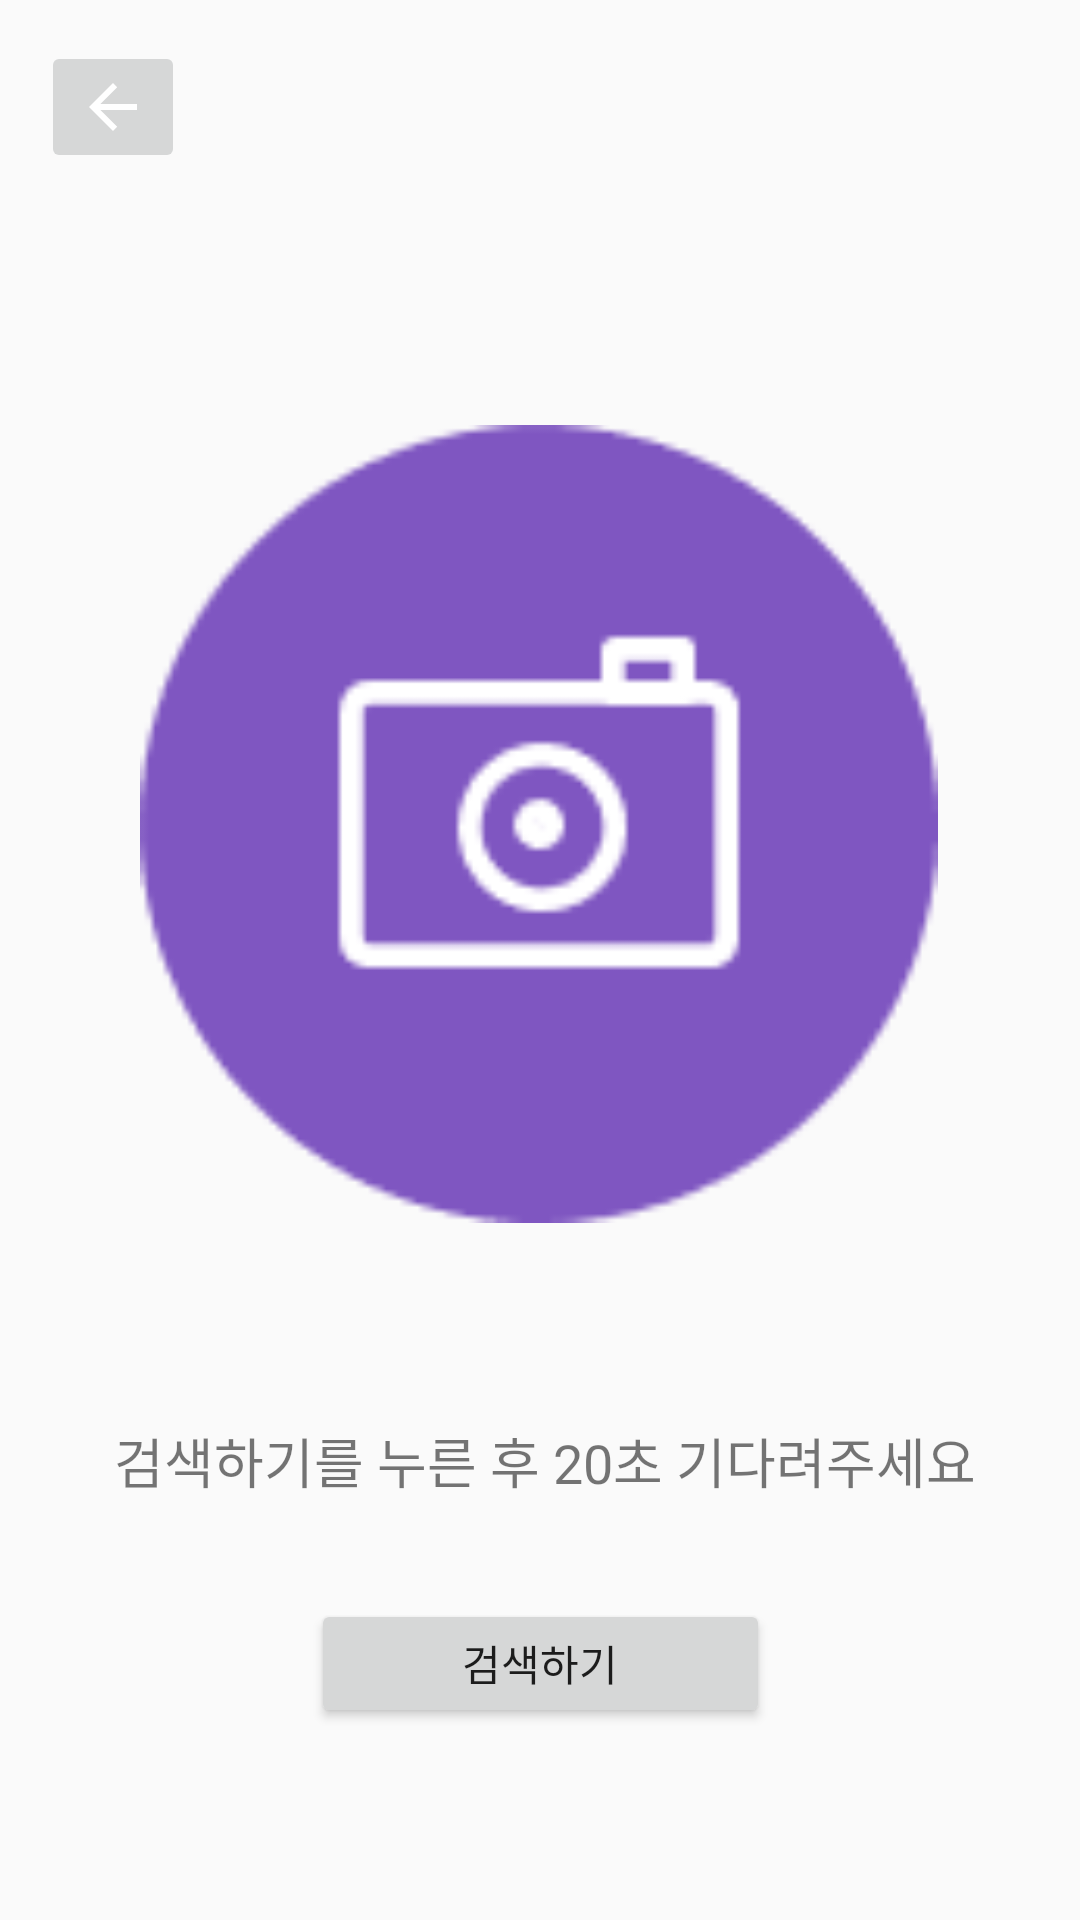

This screen was rendered from an Android layout file. Write that file and the resources it references.
<!-- AndroidManifest.xml: application theme AppTheme -->
<!-- res/layout/after_camera.xml -->
<?xml version="1.0" encoding="utf-8"?>
<androidx.constraintlayout.widget.ConstraintLayout xmlns:android="http://schemas.android.com/apk/res/android"
    android:layout_width="match_parent"
    android:layout_height="match_parent"
    xmlns:app="http://schemas.android.com/apk/res-auto"
    xmlns:tools="http://schemas.android.com/tools">

    <TextView
        android:layout_width="wrap_content"
        android:layout_height="wrap_content"
        android:text=" 검색하기를 누른 후 20초 기다려주세요"
        android:textSize="18sp"
        app:layout_constraintBottom_toBottomOf="parent"
        app:layout_constraintHorizontal_bias="0.495"
        app:layout_constraintLeft_toLeftOf="parent"
        app:layout_constraintRight_toRightOf="parent"
        app:layout_constraintTop_toTopOf="parent"
        app:layout_constraintVertical_bias="0.772" />

    <ImageView
        android:id="@+id/imageView"
        android:layout_width="266dp"
        android:layout_height="404dp"
        app:layout_constraintBottom_toBottomOf="parent"
        app:layout_constraintHorizontal_bias="0.496"
        app:layout_constraintLeft_toLeftOf="parent"
        app:layout_constraintRight_toRightOf="parent"
        app:layout_constraintTop_toTopOf="parent"
        app:layout_constraintVertical_bias="0.308"
        app:srcCompat="@drawable/camera2"
        tools:layout_constraintBottom_creator="1"
        tools:layout_constraintLeft_creator="1"
        tools:layout_constraintRight_creator="1"
        tools:layout_constraintTop_creator="1" />

    <ImageButton
        android:id="@+id/imageButton"
        android:layout_width="wrap_content"
        android:layout_height="wrap_content"
        android:onClick="back_button"
        app:layout_constraintBottom_toBottomOf="parent"
        app:layout_constraintHorizontal_bias="0.044"
        app:layout_constraintLeft_toLeftOf="parent"
        app:layout_constraintRight_toRightOf="parent"
        app:layout_constraintTop_toTopOf="parent"
        app:layout_constraintVertical_bias="0.023"
        app:srcCompat="@drawable/abc_vector_test"
        tools:layout_constraintBottom_creator="1"
        tools:layout_constraintLeft_creator="1"
        tools:layout_constraintRight_creator="1"
        tools:layout_constraintTop_creator="1" />

    <Button
        android:id="@+id/button"
        android:layout_width="153dp"
        android:layout_height="43dp"
        android:onClick="search_button"
        android:text=" 검색하기 "
        app:layout_constraintBottom_toBottomOf="parent"
        app:layout_constraintLeft_toLeftOf="parent"
        app:layout_constraintRight_toRightOf="parent"
        app:layout_constraintTop_toTopOf="parent"
        app:layout_constraintVertical_bias="0.893"
        tools:layout_constraintBottom_creator="1"
        tools:layout_constraintLeft_creator="1"
        tools:layout_constraintRight_creator="1"
        tools:layout_constraintTop_creator="1" />
</androidx.constraintlayout.widget.ConstraintLayout>
<!-- resources referenced by this layout -->
<resources>
  <!-- drawable camera2: png bitmap (drawable, 1641 bytes) -->
  <style name="AppTheme" parent="Theme.AppCompat.Light.NoActionBar">
          
          <item name="colorPrimary">@color/colorPrimary</item>
          <item name="colorPrimaryDark">@color/colorPrimaryDark</item>
          <item name="colorAccent">@color/colorAccent</item>
      </style>
  <color name="colorPrimary">#E9EAEC</color>
  <color name="colorPrimaryDark">#9D9EA1</color>
  <color name="colorAccent">#5D5D5E</color>
</resources>
